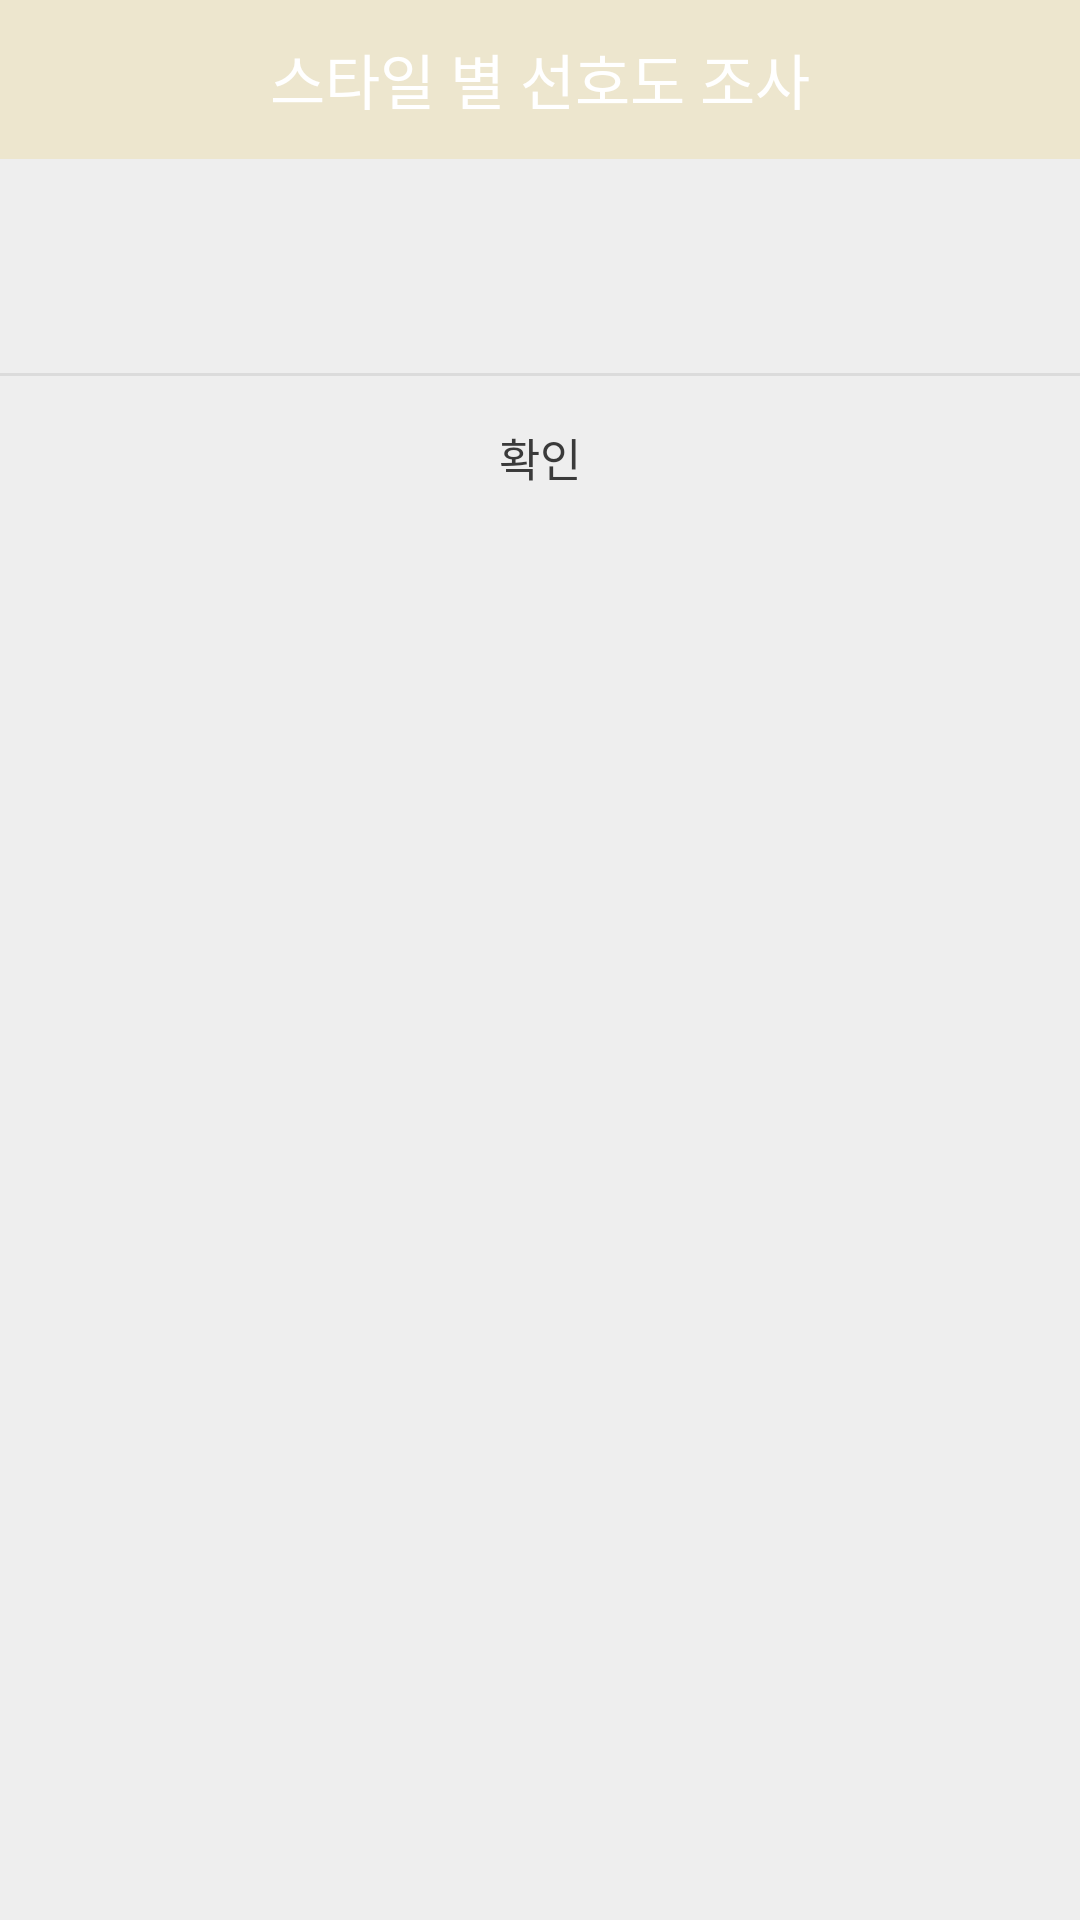

Produce the Android XML layout that renders to this screen, including the resource entries it uses.
<!-- AndroidManifest.xml: application theme AppTheme -->
<!-- res/layout/stylelist_noticeactivity.xml -->
<?xml version="1.0" encoding="utf-8"?>
<LinearLayout xmlns:android="http://schemas.android.com/apk/res/android"
    xmlns:tools="http://schemas.android.com/tools"
    xmlns:app="http://schemas.android.com/apk/res-auto"
    android:background="#eeeeee"
    android:orientation="vertical"
    android:layout_width="350dp"
    android:layout_height="wrap_content">

    
    <LinearLayout
        android:orientation="horizontal"
        android:layout_width="match_parent"
        android:layout_height="wrap_content">
        <TextView
            android:text="스타일 별 선호도 조사"
            android:textSize="20sp"
            android:textColor="#fff"
            android:gravity="center"
            android:background="#45EACD76"
            android:layout_width="match_parent"
            android:layout_height="53dp" />
    </LinearLayout>
    

    
    <LinearLayout
        android:padding="24dp"
        android:orientation="vertical"
        android:layout_width="match_parent"
        android:layout_height="wrap_content">
        <ImageView
            android:id="@+id/imgview"
            android:layout_width="wrap_content"
            android:layout_height="wrap_content"
            tools:src="@drawable/check"
            app:layout_constraintStart_toEndOf="@id/parent"
            app:layout_constraintEnd_toStartOf="@id/txtText"
        />
        <TextView
            android:id="@+id/txtText"
            android:textSize="15sp"
            android:textColor="#000"
            android:alpha="0.87"
            android:gravity="center"
            android:layout_marginBottom="3dp"
            android:layout_width="match_parent"
            android:layout_height="wrap_content"
            app:layout_constraintStart_toEndOf="@id/imgview"
           />
    </LinearLayout>
    

    <View
        android:background="#66bdbdbd"
        android:layout_width="match_parent"
        android:layout_height="1dp" />

    
    <LinearLayout
        android:orientation="horizontal"
        android:gravity="center"
        android:layout_width="match_parent"
        android:layout_height="wrap_content">
        <Button
            android:text="확인"
            android:textSize="15sp"
            android:textColor="@color/black"
            android:padding="16dp"
            android:gravity="center"
            android:background="#00000000"
            android:layout_width="match_parent"
            android:layout_height="53dp"
            android:onClick="mOnClose"/>
    </LinearLayout>
    
</LinearLayout>
<!-- resources referenced by this layout -->
<resources>
  <color name="black">#3a3a3a</color>
  <style name="AppTheme" parent="Theme.MaterialComponents.Light.NoActionBar">
          
          <item name="colorPrimary">@color/colorPrimary</item>
          <item name="colorPrimaryDark">@color/colorPrimaryDark</item>
          <item name="colorAccent">@color/colorAccent</item>
          <item name="actionModeBackground">@android:color/holo_orange_light</item>
          <item name="actionModeCloseDrawable">@drawable/ic_baseline_close_24</item>
          <item name="actionMenuTextColor">@color/tabcolor</item>
          <item name="android:actionMenuTextColor">@color/tabcolor</item>
  
  
      </style>
  <color name="colorPrimary">#88D4B886</color>
  <color name="colorPrimaryDark">#FFF6E9</color>
  <color name="colorAccent">#FF4081</color>
</resources>
